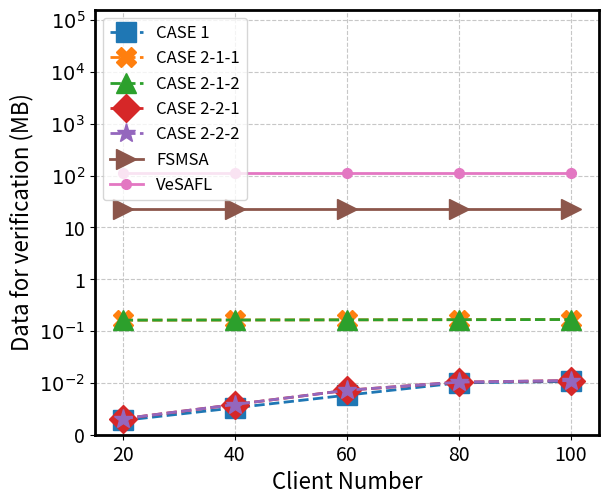
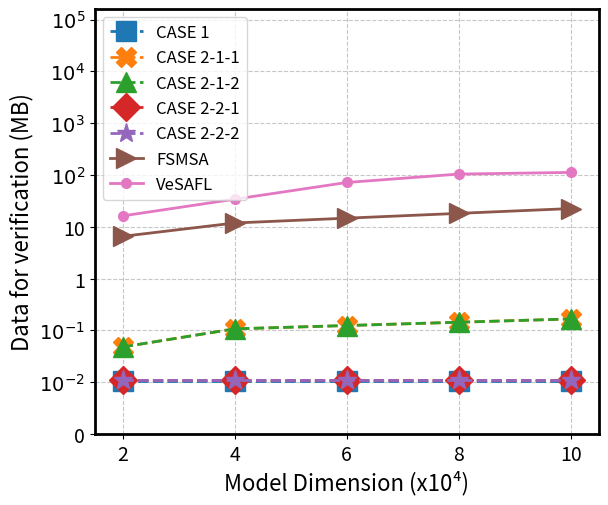

Here is the Python script that generated these plots, in order:
import numpy as np
import matplotlib.pyplot as plt
import numpy as np
from matplotlib.ticker import FixedLocator, FixedFormatter

def pic_enc(x_ticks, y_ticks, y_visual, y1, y2, y3, y4, y5, y6, y7, x_min, x_max, x_label, y_lable, fig_name):
    # 创建图形和轴
    fig, ax = plt.subplots(dpi = 1000, figsize=(6, 5))
    plt.subplots_adjust(0.14, 0.13, 0.98, 0.98)
    # 设置轴的线条粗细
    ax.spines['bottom'].set_linewidth(2)  # 设置底部坐标轴的粗细
    ax.spines['left'].set_linewidth(2)  # 设置左边坐标轴的粗细
    ax.spines['right'].set_linewidth(2)  # 设置右边坐标轴的粗细
    ax.spines['top'].set_linewidth(2)
    # 设置Y轴的刻度位置和标签
    # 位置使用索引值，使它们在视觉上均匀分布
    ax.yaxis.set_major_locator(FixedLocator(range(len(y_ticks))))
    ax.yaxis.set_major_formatter(FixedFormatter(y_visual))
    ax.tick_params(axis='y', labelsize=14)
    # 设置Y轴的限制，使其刚好包含所有刻度
    ax.set_xlim(x_min, x_max)
    ax.set_ylim(0, len(y_ticks)-0.8)

    ax.set_xticks(x_ticks)
    ax.set_xticklabels(x_ticks, fontsize=14)
    # 为了使绘图正确映射，我们需要将实际数据转换为视觉位置
    # 创建一个映射函数
    def value_to_visual(y_value, y_ticks):
        """将实际Y值转换为视觉位置"""
        # 找到y_value所在的区间
        for i in range(1, len(y_ticks)):
            if y_ticks[i-1] <= y_value <= y_ticks[i]:
                # 在区间内线性插值
                ratio = (y_value - y_ticks[i-1]) / (y_ticks[i] - y_ticks[i-1])
                return i-1 + ratio
        # 如果超出范围，使用对数增长估计
        if y_value > y_ticks[-1]:
            return len(y_ticks) - 1 + np.log(y_value / y_ticks[-1])
        else:  # y_value < y_ticks[0]
            return 0 - np.log(y_ticks[0] / y_value)

    # 转换数据并重新绘制
    visual_y1 = [value_to_visual(yi, y_ticks) for yi in y1]
    ax.plot(x_ticks, visual_y1, marker='s', markersize=14, linewidth=2, linestyle='--')
    visual_y2 = [value_to_visual(yi, y_ticks) for yi in y2]
    ax.plot(x_ticks, visual_y2, marker='X', markersize=14, linewidth=2, linestyle='--')
    visual_y3 = [value_to_visual(yi, y_ticks) for yi in y3]
    ax.plot(x_ticks, visual_y3, marker='^', markersize=14, linewidth=2, linestyle='--')
    visual_y4 = [value_to_visual(yi, y_ticks) for yi in y4]
    ax.plot(x_ticks, visual_y4, marker='D', markersize=14, linewidth=2, linestyle='--')
    visual_y5 = [value_to_visual(yi, y_ticks) for yi in y5]
    ax.plot(x_ticks, visual_y5, marker='*', markersize=14, linewidth=2, linestyle='--')
    visual_y6 = [value_to_visual(yi, y_ticks) for yi in y6]
    ax.plot(x_ticks, visual_y6, marker='>', markersize=14, linewidth=2)
    visual_y7 = [value_to_visual(yi, y_ticks) for yi in y7]
    ax.plot(x_ticks, visual_y7, marker='.', markersize=14, linewidth=2)

    # 添加标题和标签
    ax.set_xlabel(x_label, fontsize=16)
    ax.set_ylabel(y_lable, fontsize=16)

    # 添加网格线以便更好地观察
    ax.grid(True, linestyle='--', alpha=0.7)
    plt.rcParams.update({'font.size': 12})
    ax.legend(['CASE 1', 'CASE 2-1-1', 'CASE 2-1-2', 'CASE 2-2-1', 'CASE 2-2-2',  'FSMSA', 'VeSAFL'], loc='upper left',)
    # plt.tight_layout()
    plt.savefig(fig_name)


def pic_compare(x1, y1, y2, y3, y4, y5, y6,x_min, x_max, y_min, y_max, x_label, y_lable, fig_name):
    plt.figure(dpi=1000, figsize=(6, 5))
    plt.subplots_adjust(0.14, 0.13, 0.98, 0.98)
    # plt.title("title")  # 括号当中输入标题的名称
    plt.xlim(x_min, x_max)  # x轴坐标轴
    plt.ylim(y_min, y_max)  # y轴坐标轴
    # plt.xticks([10000, 20000, 30000, 40000, 50000], fontsize=22)
    plt.xticks(x1, fontsize=20)
    plt.yticks([y_min, y_min+1*(y_max-y_min)/5, y_min+2*(y_max-y_min)/5,
                y_min+3*(y_max-y_min)/5, y_min+4*(y_max-y_min)/5, y_max], fontsize=20)
    plt.xlabel(x_label, fontsize=20)  # x轴标签
    plt.ylabel(y_lable, fontsize=20)  # y轴标签
    ax = plt.gca()  # 获得坐标轴的句柄
    ax.spines['bottom'].set_linewidth(2)  # 设置底部坐标轴的粗细
    ax.spines['left'].set_linewidth(2)  # 设置左边坐标轴的粗细
    ax.spines['right'].set_linewidth(2)  # 设置右边坐标轴的粗细
    ax.spines['top'].set_linewidth(2)
    plt.plot(x1, y1, marker='s', markersize=16, linewidth=4)
    plt.plot(x1, y2, marker='X', markersize=16, linewidth=4)
    plt.plot(x1, y3, marker='^', markersize=16, linewidth=4)
    plt.plot(x1, y4, marker='D', markersize=16, linewidth=4)
    plt.plot(x1, y5, marker='*', markersize=16, linewidth=4)
    plt.plot(x1, y6, marker='.', markersize=16, linewidth=4)
    plt.grid(True, linestyle='--', alpha=0.7)
    plt.rcParams.update({'font.size': 14})
    # plt.legend(['EIFL', 'VCD-FL', 'VERIFL', 'VERSA'])
    # plt.legend(['EIFL', 'VCD-FL'])
    plt.legend(['0 dropout:EIFL', '10% dropout:EIFL', '20% dropout:EIFL','0 dropout:VCD-FL', '10% dropout:VCD-FL', '20% dropout:VCD-FL'])
    plt.savefig(fig_name)


SGD = [7.81526094, 5.28184062, 4.01513047, 3.25510437, 2.74842031]
OFL = [0.07283594, 0.05455729, 0.04541797, 0.03993437, 0.03627865]
SIGFL = [3.072, 2.155, 1.697, 1.422, 1.23866667]


if __name__ == '__main__':
    # # 验证时间，模型参数10w，客户端20-100
    # EIFL = [0.21293864, 0.23619119, 0.25373054, 0.2827521, 0.30407503]
    # VCDFL = [0.9400718927383422, 1.2022410035133362, 1.4458986838658652, 1.7251800924539566, 2.040652594566345]
    # VERIFL = [9.72, 9.77, 9.8, 9.9, 10]
    # VERSA = [1.2049243450164795, 1.9522230625152588, 2.683027982711792, 3.488229274749756, 4.267499208450317]
    # VOSA = [3.9, 4, 4, 4.02, 3.95]
    # x1 = [20, 40, 60, 80, 100]
    # y_ticks = [0, 1, 2, 4, 8, 16]
    # pic_enc(x1, y_ticks, y_ticks, EIFL, VCDFL, VERIFL, VERSA, VOSA, 15, 105, 0, 15, "Client Number", "Running time for verification (s)",
    #             "diff_ver_time_about_client.pdf")

    # # 验证时间，客户端100，模型参数2-10w
    # EIFL = [0.20227646, 0.22474531, 0.25417818, 0.2738926, 0.29528257]
    # VCDFL = [0.33403045177459717, 0.676944899559021, 1.0501074361801148, 1.4728528881072998, 2.040652594566345]
    # VERIFL = [2, 4, 6, 8, 10]
    # VERSA = [0.9483628273010254, 1.798457145690918, 2.679705858230591, 3.5529391765594482, 4.427247524261475]
    # VOSA = [0.7881438732147217, 1.565807819366455, 2.3634860515594482, 3.1533145904541016, 3.9277396202087402]
    # x1 = [2, 4, 6, 8, 10]
    # pic_enc(x1, y_ticks, y_ticks, EIFL, VCDFL, VERIFL, VERSA, VOSA, 1, 11, 0, 15, "Model Dimension (x10\u2074)", "Running time for verification (s)",
    #             "diff_ver_time_about_model.pdf")

    # # 验证通信开销，模型参数10w，客户端20-100
    case1= [0.00274658203125, 0.00518798828125, 0.00762939453125, 0.01007080078125, 0.01251220703125]
    case211= [0.289309024810791, 0.292055606842041, 0.294802188873291, 0.297548770904541, 0.300295352935791]
    case212= [0.289309024810791, 0.292055606842041, 0.294802188873291, 0.297548770904541, 0.300295352935791]
    case221= [0.003083467483520508, 0.005830049514770508, 0.008576631546020508, 0.011323213577270508, 0.014069795608520508]
    case222= [0.003083467483520508, 0.005830049514770508, 0.008576631546020508, 0.011323213577270508, 0.014069795608520508]
    FSMSA = [41.73, 41.73, 41.73, 41.73, 41.73]
    VeSAFL = [145, 145, 145, 145, 145]

    x1 = [20, 40, 60, 80, 100]
    y_ticks = [0, 0.01, 0.1, 1, 10, 100, 1000, 10000, 100000]
    y_visual = [0, r'$10^{-2}$', r'$10^{-1}$', 1, 10, r'$10^2$', r'$10^3$', r'$10^4$', r'$10^5$']
    pic_enc(x1, y_ticks, y_visual, case1, case211, case212, case221, case222, FSMSA, VeSAFL, 15, 105, "Client Number", "Data for verification (MB)",
                "diff_ver_com_about_client.pdf")

    # 验证通信开销，客户端100，模型参数2-10w
    case1 = [0.01251220703125, 0.01251220703125, 0.01251220703125, 0.01251220703125, 0.01251220703125]
    case211 = [0.07141351699829102, 0.12863397598266602, 0.18585443496704102, 0.24307489395141602, 0.300295352935791]
    case212 = [0.07141351699829102, 0.12863397598266602, 0.18585443496704102, 0.24307489395141602, 0.300295352935791]
    case221 = [0.014069795608520508, 0.014069795608520508, 0.014069795608520508, 0.014069795608520508, 0.014069795608520508]
    case222 = [0.014069795608520508, 0.014069795608520508, 0.014069795608520508, 0.014069795608520508, 0.014069795608520508]
    FSMSA = [8.35, 16.69, 25.04, 33.38, 41.73]
    VeSAFL = [29, 58, 87, 116, 145]

    x1 = [2, 4, 6, 8, 10]
    y_ticks = [0, 0.01, 0.1, 1, 10, 100, 1000, 10000, 100000]
    y_visual = [0, r'$10^{-2}$', r'$10^{-1}$', 1, 10, r'$10^2$', r'$10^3$', r'$10^4$', r'$10^5$']
    pic_enc(x1, y_ticks, y_visual, case1, case211, case212, case221, case222, FSMSA, VeSAFL, 1.5, 10.5, "Model Dimension (x10\u2074)", "Data for verification (MB)",
                "diff_ver_com_about_model.pdf")
